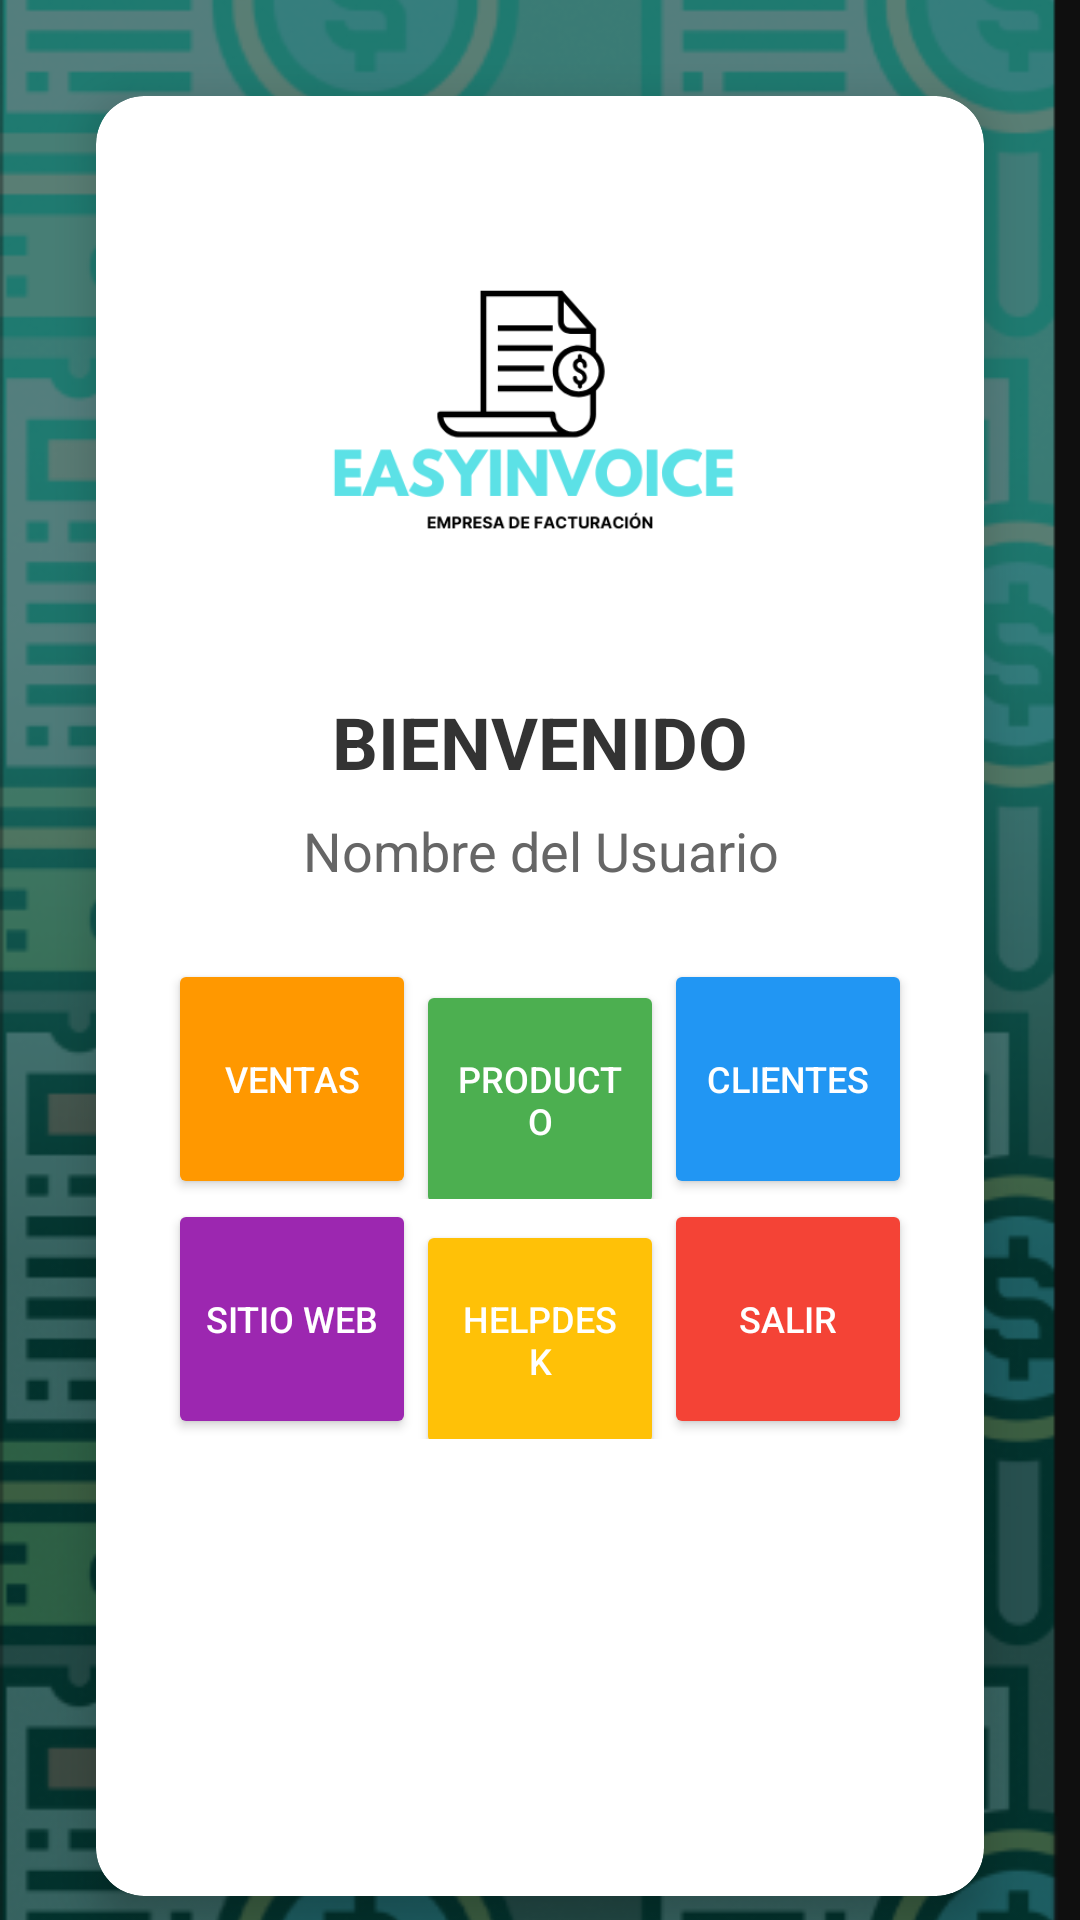

This screen was rendered from an Android layout file. Write that file and the resources it references.
<!-- AndroidManifest.xml: application theme Theme.AppCompat.Light -->
<!-- res/layout/activity_menu_principal.xml -->
<?xml version="1.0" encoding="utf-8"?>
<androidx.constraintlayout.widget.ConstraintLayout
    xmlns:android="http://schemas.android.com/apk/res/android"
    xmlns:app="http://schemas.android.com/apk/res-auto"
    xmlns:tools="http://schemas.android.com/tools"
    android:layout_width="match_parent"
    android:layout_height="match_parent"
    tools:context=".views.productos.MenuPrincipalActivity">

    
    <ImageView
        android:layout_width="match_parent"
        android:layout_height="match_parent"
        android:scaleType="centerCrop"
        android:src="@drawable/fondoapp"
        android:contentDescription="Fondo de la aplicación" />

    
    <View
        android:layout_width="match_parent"
        android:layout_height="match_parent"
        android:background="#80000000" />


    
    <androidx.cardview.widget.CardView
        android:layout_width="0dp"
        android:layout_height="wrap_content"
        android:layout_margin="32dp"
        app:cardCornerRadius="16dp"
        app:cardElevation="8dp"
        android:background="@android:color/white"
        app:layout_constraintTop_toTopOf="parent"
        app:layout_constraintStart_toStartOf="parent"
        app:layout_constraintEnd_toEndOf="parent">

        <LinearLayout
            android:layout_width="match_parent"
            android:layout_height="600dp"
            android:gravity="center_horizontal"
            android:orientation="vertical"
            android:padding="24dp">

            
            <ImageView
                android:id="@+id/imageViewLogo"
                android:layout_width="180dp"
                android:layout_height="165dp"
                android:layout_marginBottom="10dp"
                android:contentDescription="Logo de la aplicación"
                android:src="@drawable/logoapp" />

            
            <TextView
                android:id="@+id/textViewBienvenido"
                android:layout_width="wrap_content"
                android:layout_height="wrap_content"
                android:layout_marginBottom="8dp"
                android:gravity="center"
                android:text="BIENVENIDO"
                android:textColor="#333333"
                android:textSize="24sp"
                android:textStyle="bold" />

            
            <TextView
                android:id="@+id/textViewNombreUsuario"
                android:layout_width="wrap_content"
                android:layout_height="wrap_content"
                android:text="Nombre del Usuario"
                android:textSize="18sp"
                android:textColor="#666666"
                android:layout_marginBottom="24dp"
                android:gravity="center" />

            
            <TableLayout
                android:layout_width="wrap_content"
                android:layout_height="wrap_content"
                android:stretchColumns="*"
                android:gravity="center">

                <TableRow>
                    <Button
                        android:id="@+id/buttonVentas"
                        android:layout_width="80dp"
                        android:layout_height="80dp"
                        android:backgroundTint="#FF9800"
                        android:text="Ventas"
                        android:textSize="12sp"
                        android:textColor="#FFFFFF"
                        android:onClick="menuVentasonClick" />

                    <Button
                        android:id="@+id/buttonProductos"
                        android:layout_width="80dp"
                        android:layout_height="80dp"
                        android:backgroundTint="#4CAF50"
                        android:text="Producto"
                        android:textSize="12sp"
                        android:textColor="#FFFFFF"
                        android:onClick="menuProductosonClick" />

                    <Button
                        android:id="@+id/buttonClientes"
                        android:layout_width="80dp"
                        android:layout_height="80dp"
                        android:backgroundTint="#2196F3"
                        android:text="Clientes"
                        android:textSize="12sp"
                        android:textColor="#FFFFFF"
                        android:onClick="menuClientesonClick" />
                </TableRow>

                <TableRow>
                    <Button
                        android:id="@+id/buttonWebsite"
                        android:layout_width="80dp"
                        android:layout_height="80dp"
                        android:backgroundTint="#9C27B0"
                        android:text="Sitio web"
                        android:textSize="12sp"
                        android:textColor="#FFFFFF"
                        android:onClick="goOrdenaPlusonClick" />

                    <Button
                        android:id="@+id/buttonHelpdesk"
                        android:layout_width="80dp"
                        android:layout_height="80dp"
                        android:backgroundTint="#FFC107"
                        android:text="Helpdesk"
                        android:onClick="helpdeskonClick"
                        android:textSize="12sp"
                        android:textColor="#FFFFFF" />

                    <Button
                        android:id="@+id/buttonSalir"
                        android:layout_width="80dp"
                        android:layout_height="80dp"
                        android:backgroundTint="#F44336"
                        android:text="Salir"
                        android:textSize="12sp"
                        android:textColor="#FFFFFF"
                        android:onClick="onLogoutClick" />
                </TableRow>
            </TableLayout>
        </LinearLayout>
    </androidx.cardview.widget.CardView>
</androidx.constraintlayout.widget.ConstraintLayout>
<!-- resources referenced by this layout -->
<resources>
  <!-- drawable fondoapp: png bitmap (drawable, 243172 bytes) -->
  <!-- drawable logoapp: png bitmap (drawable, 15707 bytes) -->
</resources>
